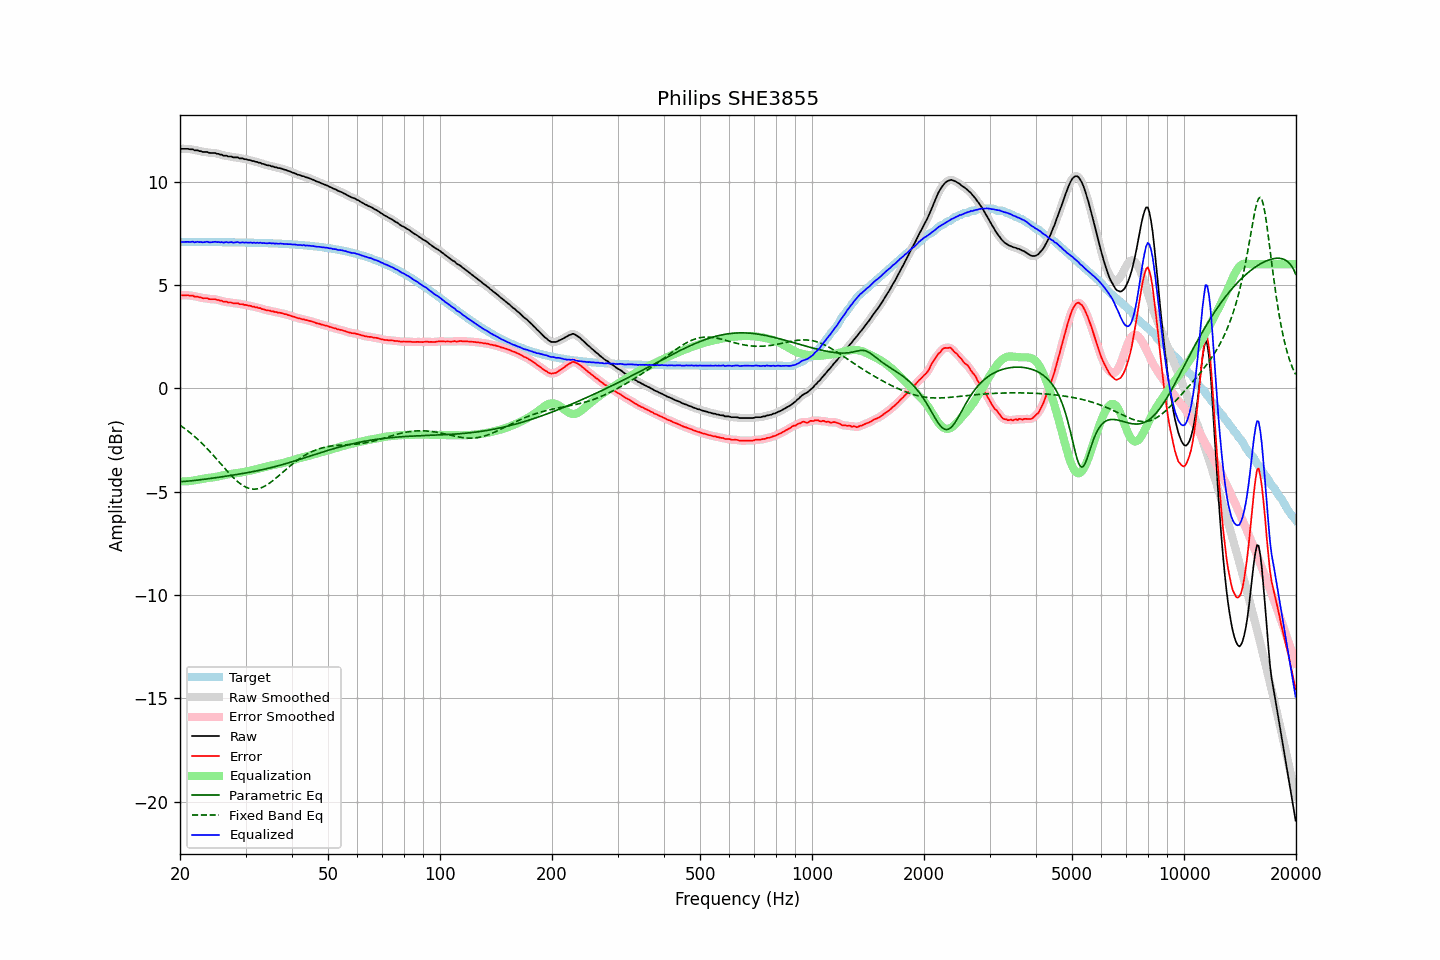

The file beside this chart, header and first rows:
frequency, raw, error, smoothed, error_smoothed, equalization, parametric_eq, fixed_band_eq, equalized_raw, equalized_smoothed, target
20.00, 11.58, 4.50, 11.58, 4.50, -4.50, -4.52, -1.79, 7.08, 7.08, 7.08
20.20, 11.58, 4.50, 11.58, 4.50, -4.50, -4.51, -1.84, 7.08, 7.08, 7.08
20.40, 11.58, 4.50, 11.58, 4.50, -4.50, -4.51, -1.90, 7.08, 7.08, 7.08
20.61, 11.58, 4.50, 11.58, 4.50, -4.50, -4.50, -1.95, 7.08, 7.08, 7.08
20.81, 11.58, 4.50, 11.58, 4.50, -4.50, -4.50, -2.01, 7.08, 7.08, 7.08
21.02, 11.58, 4.50, 11.57, 4.50, -4.49, -4.49, -2.07, 7.09, 7.08, 7.08
21.23, 11.56, 4.48, 11.57, 4.49, -4.49, -4.48, -2.13, 7.07, 7.08, 7.08
21.44, 11.56, 4.48, 11.56, 4.48, -4.48, -4.47, -2.19, 7.08, 7.08, 7.08
21.66, 11.56, 4.48, 11.54, 4.46, -4.47, -4.47, -2.26, 7.09, 7.08, 7.08
21.87, 11.51, 4.43, 11.53, 4.45, -4.45, -4.46, -2.33, 7.06, 7.08, 7.08
22.09, 11.51, 4.43, 11.51, 4.43, -4.44, -4.45, -2.40, 7.08, 7.08, 7.08
22.31, 11.51, 4.43, 11.50, 4.42, -4.42, -4.44, -2.47, 7.09, 7.08, 7.08
22.54, 11.47, 4.40, 11.48, 4.41, -4.40, -4.43, -2.54, 7.07, 7.08, 7.08
22.76, 11.47, 4.40, 11.46, 4.38, -4.39, -4.42, -2.61, 7.08, 7.07, 7.08
22.99, 11.43, 4.36, 11.44, 4.37, -4.37, -4.41, -2.69, 7.06, 7.07, 7.07
23.22, 11.43, 4.36, 11.44, 4.36, -4.36, -4.40, -2.77, 7.07, 7.08, 7.07
23.45, 11.43, 4.36, 11.43, 4.35, -4.35, -4.39, -2.85, 7.08, 7.08, 7.07
23.69, 11.43, 4.36, 11.42, 4.34, -4.34, -4.38, -2.93, 7.09, 7.08, 7.07
23.92, 11.39, 4.32, 11.40, 4.33, -4.33, -4.37, -3.01, 7.06, 7.07, 7.07
24.16, 11.38, 4.31, 11.39, 4.31, -4.32, -4.36, -3.09, 7.06, 7.06, 7.07
24.40, 11.38, 4.31, 11.38, 4.31, -4.31, -4.35, -3.18, 7.07, 7.07, 7.07
24.65, 11.38, 4.31, 11.38, 4.31, -4.30, -4.34, -3.27, 7.08, 7.07, 7.07
24.89, 11.38, 4.31, 11.37, 4.30, -4.29, -4.33, -3.35, 7.09, 7.08, 7.07
25.14, 11.34, 4.27, 11.35, 4.28, -4.27, -4.32, -3.44, 7.07, 7.08, 7.07
25.39, 11.34, 4.27, 11.33, 4.27, -4.26, -4.31, -3.53, 7.08, 7.07, 7.07
25.65, 11.30, 4.23, 11.31, 4.24, -4.24, -4.29, -3.62, 7.06, 7.06, 7.07
25.91, 11.30, 4.23, 11.29, 4.22, -4.23, -4.28, -3.71, 7.07, 7.06, 7.07
26.16, 11.25, 4.19, 11.27, 4.20, -4.21, -4.27, -3.80, 7.04, 7.06, 7.07
26.43, 11.25, 4.19, 11.25, 4.19, -4.19, -4.26, -3.89, 7.06, 7.06, 7.06
26.69, 11.25, 4.19, 11.23, 4.17, -4.17, -4.25, -3.98, 7.08, 7.06, 7.06
26.96, 11.21, 4.15, 11.23, 4.17, -4.16, -4.24, -4.06, 7.05, 7.07, 7.06
27.23, 11.21, 4.15, 11.21, 4.15, -4.15, -4.22, -4.15, 7.06, 7.06, 7.06
27.50, 11.21, 4.15, 11.19, 4.13, -4.14, -4.21, -4.23, 7.07, 7.06, 7.06
27.77, 11.17, 4.11, 11.18, 4.12, -4.13, -4.20, -4.31, 7.04, 7.06, 7.06
28.05, 11.17, 4.11, 11.18, 4.12, -4.12, -4.19, -4.38, 7.05, 7.06, 7.06
28.33, 11.17, 4.11, 11.16, 4.11, -4.11, -4.17, -4.46, 7.06, 7.06, 7.06
28.62, 11.17, 4.12, 11.15, 4.10, -4.10, -4.16, -4.52, 7.08, 7.06, 7.06
28.90, 11.12, 4.07, 11.14, 4.09, -4.08, -4.15, -4.59, 7.04, 7.06, 7.05
29.19, 11.12, 4.07, 11.12, 4.07, -4.07, -4.13, -4.64, 7.05, 7.05, 7.05
29.48, 11.12, 4.07, 11.11, 4.05, -4.06, -4.12, -4.70, 7.06, 7.05, 7.05
29.78, 11.08, 4.03, 11.09, 4.04, -4.04, -4.11, -4.74, 7.04, 7.05, 7.05
30.08, 11.08, 4.03, 11.07, 4.03, -4.03, -4.09, -4.78, 7.05, 7.05, 7.05
30.38, 11.05, 4.00, 11.06, 4.01, -4.01, -4.08, -4.82, 7.04, 7.05, 7.05
30.68, 11.04, 4.00, 11.04, 4.00, -3.99, -4.07, -4.84, 7.05, 7.05, 7.04
30.99, 11.03, 3.99, 11.02, 3.98, -3.98, -4.05, -4.86, 7.05, 7.04, 7.04
31.30, 10.99, 3.95, 11.00, 3.96, -3.96, -4.04, -4.87, 7.03, 7.04, 7.04
31.61, 10.99, 3.95, 10.98, 3.94, -3.94, -4.02, -4.88, 7.05, 7.04, 7.04
31.93, 10.95, 3.91, 10.96, 3.92, -3.92, -4.01, -4.87, 7.03, 7.03, 7.04
32.24, 10.95, 3.92, 10.94, 3.91, -3.91, -3.99, -4.86, 7.04, 7.04, 7.03
32.57, 10.91, 3.88, 10.92, 3.89, -3.88, -3.97, -4.85, 7.03, 7.03, 7.03
32.89, 10.91, 3.88, 10.90, 3.87, -3.86, -3.96, -4.83, 7.05, 7.03, 7.03
33.22, 10.86, 3.83, 10.87, 3.84, -3.84, -3.94, -4.80, 7.02, 7.03, 7.03
33.55, 10.85, 3.83, 10.85, 3.82, -3.82, -3.92, -4.76, 7.03, 7.02, 7.03
33.89, 10.82, 3.80, 10.82, 3.79, -3.80, -3.91, -4.72, 7.02, 7.01, 7.02
34.23, 10.79, 3.77, 10.80, 3.78, -3.78, -3.89, -4.67, 7.01, 7.02, 7.02
34.57, 10.78, 3.76, 10.78, 3.76, -3.76, -3.87, -4.62, 7.02, 7.01, 7.02
34.92, 10.77, 3.76, 10.76, 3.75, -3.75, -3.85, -4.57, 7.03, 7.02, 7.01
35.27, 10.73, 3.72, 10.74, 3.73, -3.73, -3.83, -4.51, 7.00, 7.01, 7.01
35.62, 10.73, 3.72, 10.72, 3.71, -3.71, -3.81, -4.45, 7.02, 7.01, 7.01
35.97, 10.69, 3.69, 10.70, 3.69, -3.70, -3.79, -4.39, 6.99, 7.00, 7.00
... 635 more rows
